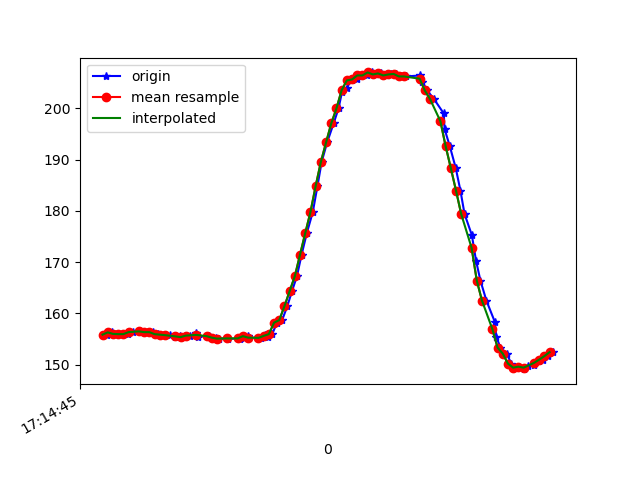

Source data for this figure (header and first rows):
1618852485976, 1548181859277368, 155.85938, -270.9961, -61.035156
1618852485981, 1548181878719439, 156.2, -270.8, -61.04
1618852485996, 1548181897795254, 156.4, -270.8, -61.33
1618852486002, 1548181916993154, 156.1, -270.8, -59.96
1618852486019, 1548181936099490, 156, -270.9, -60.94
1618852486038, 1548181955144784, 156, -271, -61.62
1618852486057, 1548181974006949, 156, -270.9, -60.64
1618852486078, 1548181993235371, 156.3, -271, -60.74
1618852486105, 1548182012952133, 156.5, -270.7, -61.13
1618852486119, 1548182031570129, 156.4, -271.1, -60.64
1618852486135, 1548182050584901, 156.3, -270.9, -60.64
1618852486153, 1548182069599673, 156.3, -271.3, -60.35
1618852486175, 1548182088553403, 156, -270.9, -60.64
1618852486195, 1548182107751303, 155.9, -271.3, -60.35
1618852486219, 1548182126796597, 155.8, -271.1, -60.35
1618852486240, 1548182146299710, 155.4, -271, -59.67
1618852486259, 1548182165345003, 155.7, -271.5, -60.06
1618852486277, 1548182184634467, 155.4, -271.8, -60.25
1618852486296, 1548182203710282, 155.7, -271.1, -60.35
1618852486321, 1548182222969225, 156.2, -271, -60.74
1618852486328, 1548182241983997, 155.5, -271.2, -60.45
1618852486369, 1548182261242940, 155.7, -271.1, -60.06
1618852486373, 1548182280135627, 155.5, -271.4, -60.45
1618852486397, 1548182299455613, 155.3, -271.5, -60.64
1618852486407, 1548182318897683, 155.1, -271.4, -60.45
1618852486440, 1548182338095583, 155.2, -271.3, -61.43
1618852486443, 1548182357171398, 155.1, -271.1, -60.06
1618852486487, 1548182376186171, 155.1, -271.4, -61.04
1618852486492, 1548182395353549, 155.2, -271.5, -60.64
1618852486519, 1548182414429364, 155.6, -271.1, -60.35
1618852486522, 1548182433413615, 155.3, -271, -61.04
1618852486562, 1548182452703079, 155.3, -271.4, -60.74
1618852486571, 1548182471931501, 155.2, -271, -60.45
1618852486586, 1548182490915752, 155.8, -270.9, -60.64
1618852486596, 1548182510510429, 155.5, -270.1, -60.35
1618852486613, 1548182529372595, 156, -269.7, -59.77
1618852486631, 1548182548356846, 158.2, -269.3, -59.57
1618852486651, 1548182567402139, 158.7, -268.9, -59.77
1618852486671, 1548182586416912, 161.4, -268.8, -58.89
1618852486689, 1548182605523248, 164.4, -268.8, -58.59
1618852486708, 1548182624629584, 167.3, -269.2, -58.01
1618852486726, 1548182643674878, 171.5, -270.8, -56.93
1618852486746, 1548182662659129, 175.7, -272, -55.57
1618852486769, 1548182681826508, 179.8, -272.8, -54.3
1618852486787, 1548182700871801, 184.9, -273, -52.44
1618852486803, 1548182720130744, 189.6, -274.8, -48.93
1618852486824, 1548182739145516, 193.4, -276.1, -46
1618852486849, 1548182758312895, 197.1, -277.9, -42.29
1618852486868, 1548182777480274, 200.0, -279.9, -37.7
1618852486881, 1548182796769738, 203.1, -281.2, -34.57
1618852486899, 1548182815937117, 204, -282.3, -29.69
1618852486918, 1548182835073974, 205.5, -283.4, -25.98
1618852486938, 1548182854149789, 205.7, -284.8, -23.54
1618852486959, 1548182873347689, 206.4, -284.9, -21.29
1618852486976, 1548182892454026, 206.4, -285.8, -19.04
1618852486995, 1548182911468798, 207, -285.6, -17.97
1618852487014, 1548182930575134, 206.6, -285.4, -15.72
1618852487032, 1548182949742513, 206.8, -285.8, -16.41
1618852487054, 1548182968818328, 206.4, -285.3, -16.41
1618852487071, 1548182988077271, 206.6, -284.2, -16.5
1618852487090, 1548183007244649, 206.7, -284.8, -18.46
... 30 more rows
